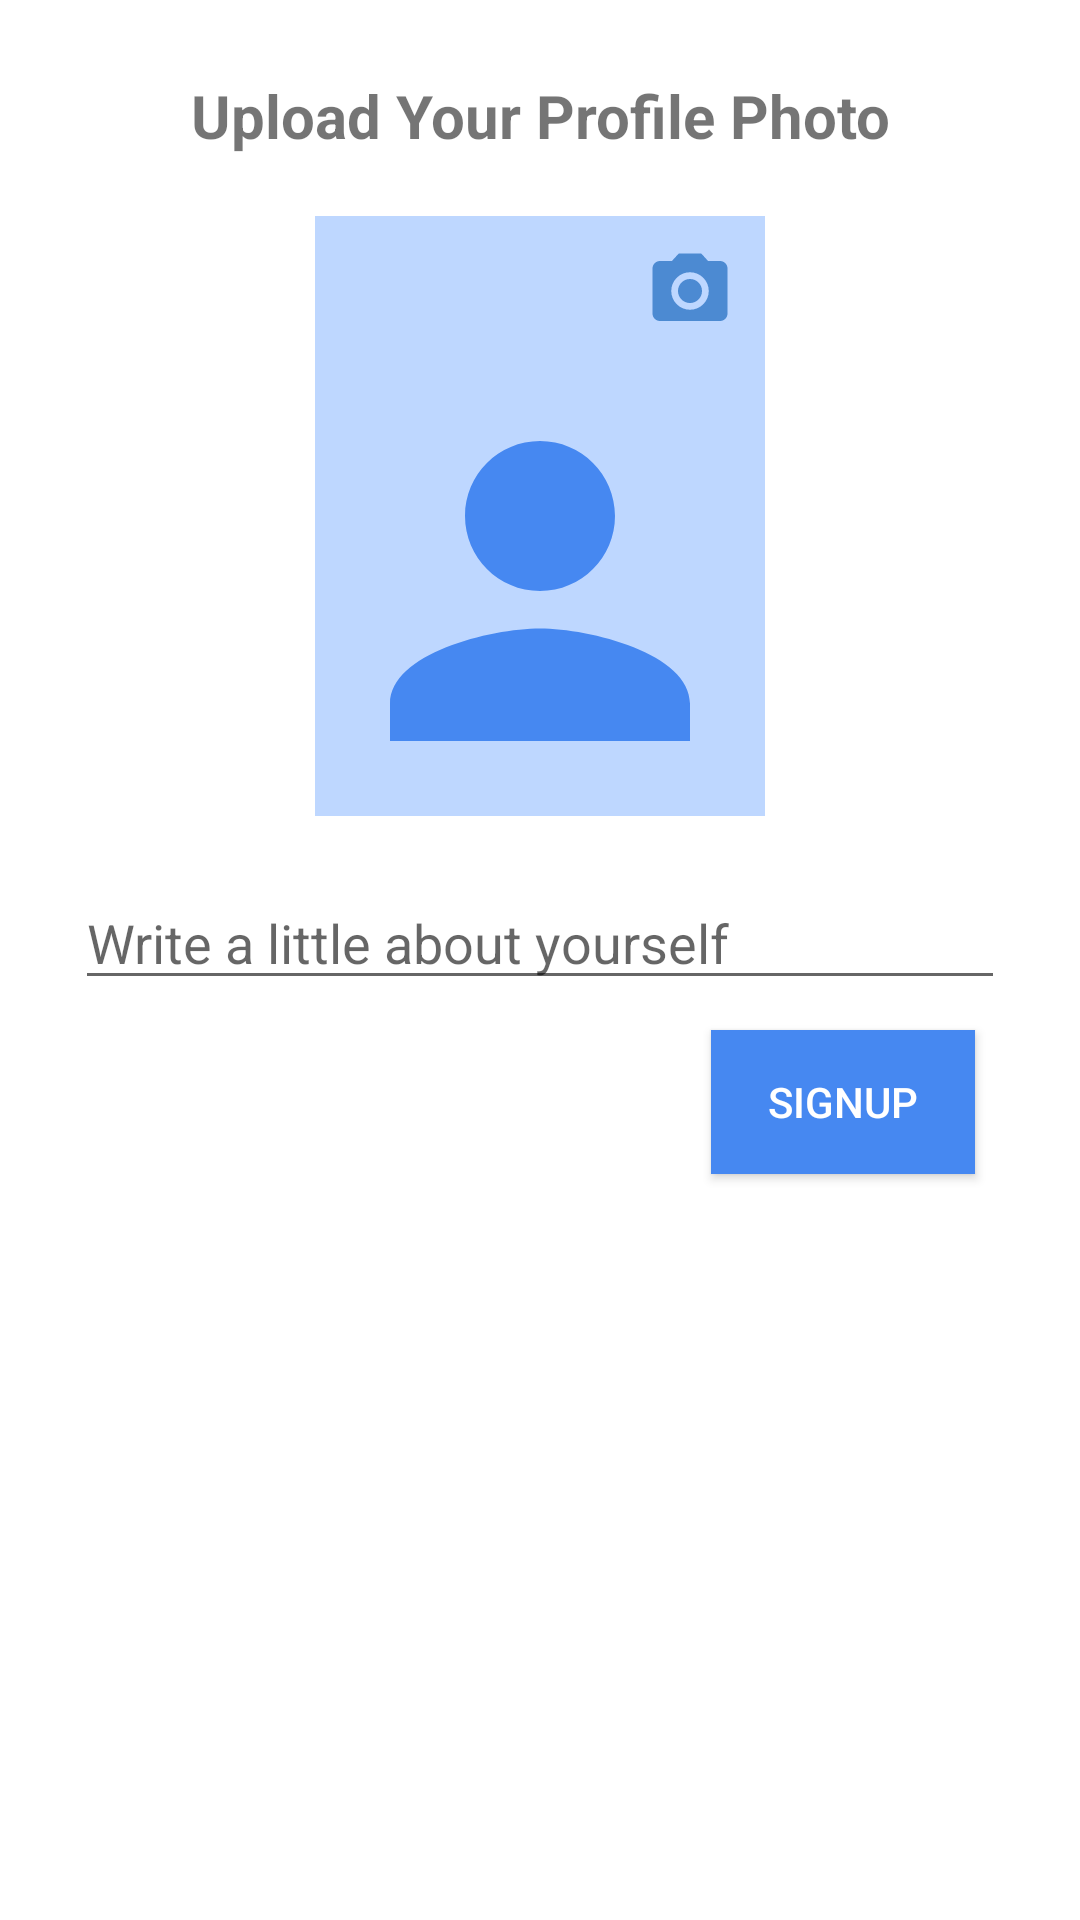

Produce the Android XML layout that renders to this screen, including the resource entries it uses.
<!-- AndroidManifest.xml: application theme Theme.LiftAndPayPassenger -->
<!-- res/layout/activity_sign_up003.xml -->
<?xml version="1.0" encoding="utf-8"?>
<LinearLayout xmlns:android="http://schemas.android.com/apk/res/android"
    xmlns:app="http://schemas.android.com/apk/res-auto"
    xmlns:tools="http://schemas.android.com/tools"
    android:layout_width="match_parent"
    android:layout_height="match_parent"
    android:orientation="vertical"
    android:padding="25dp"
    tools:context=".ProfileSetup.SignUp003">

    <TextView
        android:layout_width="match_parent"
        android:layout_height="wrap_content"
        android:textSize="20sp"
        android:textStyle="bold"
        android:textAlignment="center"
        android:text="Upload Your Profile Photo"/>


 <LinearLayout
     android:id="@+id/photoUploadId"
     android:layout_width="wrap_content"
     android:layout_height="wrap_content"
     android:layout_margin="20dp"
     android:clickable="true"
     android:focusable="true"
     android:backgroundTint="@color/fadedBlue"
     android:background="@drawable/ripple"
     android:layout_gravity="center_horizontal"
     android:orientation="vertical"
     >
     <ImageView
         android:layout_width="30dp"
         android:layout_height="30dp"
         android:layout_margin="10dp"
         android:src="@drawable/imc_camera"
         android:layout_gravity="end"/>

     <ImageView
         android:id="@+id/profileImgId"
         android:layout_width="150dp"
         android:layout_height="150dp"
         android:background="@color/fadedBlue"
         android:src="@drawable/person_img"
         android:contentDescription="SelectedImg" />
 </LinearLayout>
    
    
    <EditText
        android:layout_width="match_parent"
        android:layout_height="wrap_content"
        android:hint="Write a little about yourself"
        android:maxHeight="200dp"
        android:maxLength="50"
        android:maxEms="5"
        android:maxLines="5"/>


    <Button
        android:id="@+id/signUp002"
        android:layout_width="wrap_content"
        android:layout_height="wrap_content"
        android:text="signUp"
        android:layout_margin="10dp"
        android:layout_gravity="end"
        android:background="@color/primaryColors"
        android:textColor="@color/white"/>
</LinearLayout>
<!-- resources referenced by this layout -->
<resources>
  <color name="fadedBlue">#BED7FF</color>
  <color name="primaryColors">#4688F1</color>
  <color name="white">#FFFFFFFF</color>
  <!-- drawable imc_camera (drawable) -->
  <vector android:height="24dp" android:tint="#4C8AD2"
      android:viewportHeight="24" android:viewportWidth="24"
      android:width="24dp" xmlns:android="http://schemas.android.com/apk/res/android">
      <path android:fillColor="@android:color/white" android:pathData="M12,12m-3.2,0a3.2,3.2 0,1 1,6.4 0a3.2,3.2 0,1 1,-6.4 0"/>
      <path android:fillColor="@android:color/white" android:pathData="M9,2L7.17,4L4,4c-1.1,0 -2,0.9 -2,2v12c0,1.1 0.9,2 2,2h16c1.1,0 2,-0.9 2,-2L22,6c0,-1.1 -0.9,-2 -2,-2h-3.17L15,2L9,2zM12,17c-2.76,0 -5,-2.24 -5,-5s2.24,-5 5,-5 5,2.24 5,5 -2.24,5 -5,5z"/>
  </vector>
  <!-- drawable person_img (drawable) -->
  <vector xmlns:android="http://schemas.android.com/apk/res/android"
      android:width="24dp"
      android:height="24dp"
      android:viewportWidth="24"
      android:viewportHeight="24"
      android:tint="@color/primaryColors">
    <path
        android:fillColor="@android:color/white"
        android:pathData="M12,12c2.21,0 4,-1.79 4,-4s-1.79,-4 -4,-4 -4,1.79 -4,4 1.79,4 4,4zM12,14c-2.67,0 -8,1.34 -8,4v2h16v-2c0,-2.66 -5.33,-4 -8,-4z"/>
  </vector>
  <!-- drawable ripple (drawable-v24) -->
  <?xml version="1.0" encoding="utf-8"?>
  <ripple xmlns:android="http://schemas.android.com/apk/res/android" android:color="#94BCFD">
  
      <item>
          <shape android:shape="rectangle" android:innerRadius="30dp">
              <solid android:color="#94BCFD" />
          </shape>
      </item>
  
  </ripple>
  <style name="Theme.LiftAndPayPassenger" parent="Theme.MaterialComponents.Light.NoActionBar">
          <item name="android:forceDarkAllowed" tools:targetApi="q">false</item>
          
          <item name="colorPrimary">@color/primaryColors</item>
          <item name="colorPrimaryVariant">@color/primaryColors</item>
          <item name="colorOnPrimary">@color/white</item>
          
          <item name="colorSecondary">@color/black</item>
          <item name="colorSecondaryVariant">@color/teal_700</item>
          <item name="colorOnSecondary">@color/black</item>
          
          <item name="android:statusBarColor" tools:targetApi="l">?attr/colorPrimaryVariant</item>
          
      </style>
  <color name="black">#FF000000</color>
  <color name="teal_700">#FF018786</color>
</resources>
